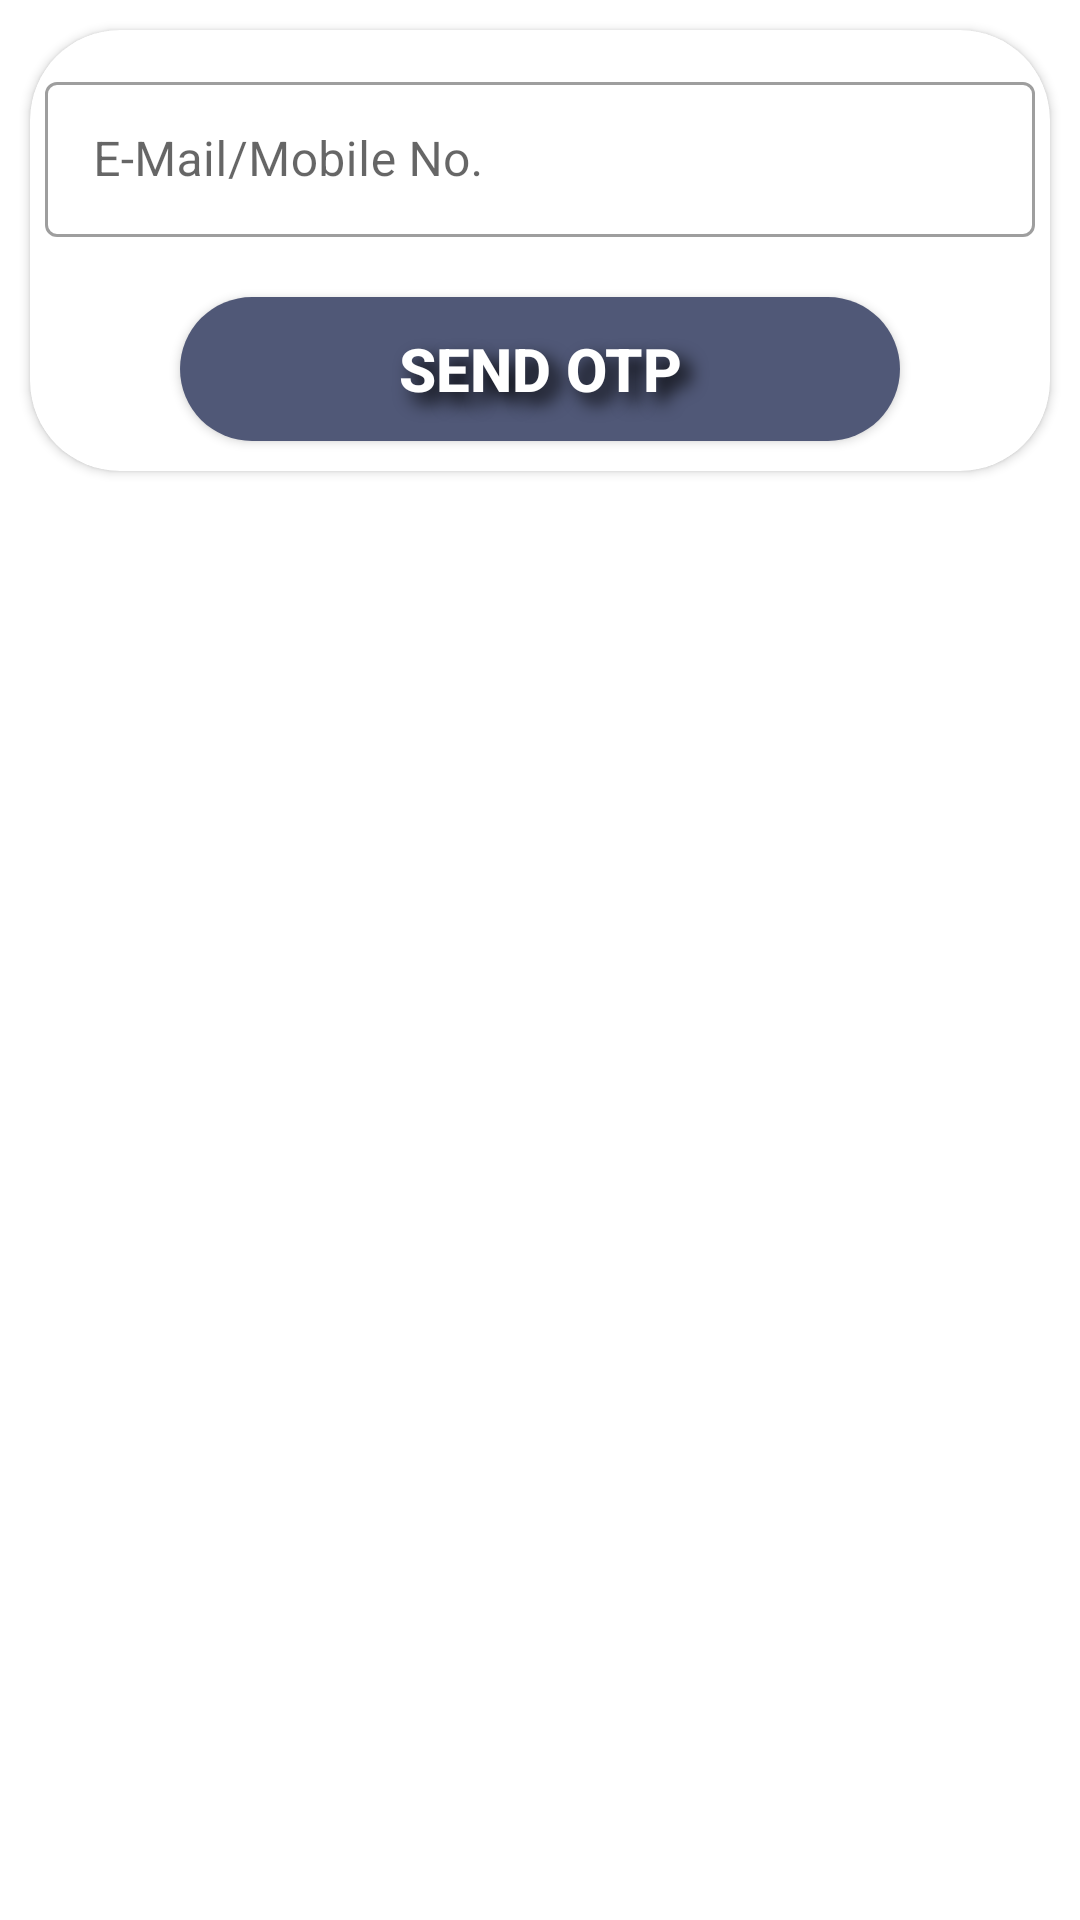

The Android layout XML behind this screen, and the referenced resources:
<!-- AndroidManifest.xml: application theme Theme.SGVU -->
<!-- res/layout/fragment_mobile_login.xml -->
<?xml version="1.0" encoding="utf-8"?>
<FrameLayout xmlns:android="http://schemas.android.com/apk/res/android"
    xmlns:tools="http://schemas.android.com/tools"
    android:layout_width="match_parent"
    android:layout_height="match_parent"
    xmlns:app="http://schemas.android.com/apk/res-auto"
    tools:context=".fragments.emailLogin">

    <androidx.cardview.widget.CardView
        android:layout_width="match_parent"
        android:layout_height="wrap_content"
        android:elevation="@dimen/size_10sp"
        app:cardCornerRadius="@dimen/size_30sp"
        android:layout_marginLeft="@dimen/size_10sp"
        android:layout_marginRight="@dimen/size_10sp"
        android:layout_marginBottom="@dimen/size_10sp"
        android:layout_marginTop="@dimen/size_10sp">

        <LinearLayout
            android:layout_width="match_parent"
            android:layout_height="wrap_content"
            android:orientation="vertical">
            <com.google.android.material.textfield.TextInputLayout
                android:layout_width="match_parent"
                android:layout_height="wrap_content"
                style="@style/Widget.MaterialComponents.TextInputLayout.OutlinedBox"
                android:layout_marginTop="@dimen/size_12sp"
                android:layout_marginLeft="@dimen/size_5sp"
                android:layout_marginRight="@dimen/size_5sp"
                android:layout_marginBottom="@dimen/size_10sp"
                android:hint="E-Mail/Mobile No."

                >

                <EditText
                    android:id="@+id/emailaddress"
                    android:layout_width="match_parent"
                    android:layout_height="wrap_content"
                    android:padding="15dp"
                    android:gravity="center_vertical"
                    />
            </com.google.android.material.textfield.TextInputLayout>

            <Button
                android:id="@+id/login2"
                android:layout_width="match_parent"
                android:layout_height="wrap_content"
                android:layout_marginLeft="@dimen/size_50sp"
                android:layout_marginTop="@dimen/size_10sp"
                android:layout_marginRight="@dimen/size_50sp"
                android:layout_marginBottom="@dimen/size_10sp"
                android:background="@drawable/btn"
                android:backgroundTint="@color/navi_blue"
                android:text="Send OTP"
                android:shadowDy="10"
                android:shadowDx="10"
                android:shadowRadius="15"
                android:shadowColor="@color/black"
                android:textColor="@color/white"
                android:textSize="20dp"
                android:textStyle="bold" />
        </LinearLayout>
    </androidx.cardview.widget.CardView>
</FrameLayout>
<!-- resources referenced by this layout -->
<resources>
  <color name="black">#ff000000</color>
  <color name="navi_blue">#505877</color>
  <color name="white">#ffffffff</color>
  <dimen name="size_10sp">10.0sp</dimen>
  <dimen name="size_12sp">12.0sp</dimen>
  <dimen name="size_30sp">30.0sp</dimen>
  <dimen name="size_50sp">50.0sp</dimen>
  <dimen name="size_5sp">5.0sp</dimen>
  <!-- drawable btn (drawable) -->
  <?xml version="1.0" encoding="utf-8"?>
  <shape xmlns:android="http://schemas.android.com/apk/res/android">
  <corners android:radius="@dimen/size_30sp"/>
      <gradient android:startColor="@color/navi_blue" android:endColor="@color/navi_blue"/>
  
  </shape>
  <style name="Theme.SGVU" parent="Theme.MaterialComponents.DayNight.NoActionBar">
          
          <item name="colorPrimary">@color/navi_blue</item>
          <item name="colorPrimaryVariant">@color/purple_700</item>
          <item name="colorOnPrimary">@color/white</item>
          
          <item name="colorSecondary">@color/teal_200</item>
          <item name="colorSecondaryVariant">@color/teal_700</item>
          <item name="colorOnSecondary">@color/black</item>
          
          <item name="android:statusBarColor" tools:targetApi="l">?attr/colorPrimaryVariant</item>
          
      </style>
  <color name="purple_700">#ff3700b3</color>
  <color name="teal_200">#ff03dac5</color>
  <color name="teal_700">#ff018786</color>
</resources>
